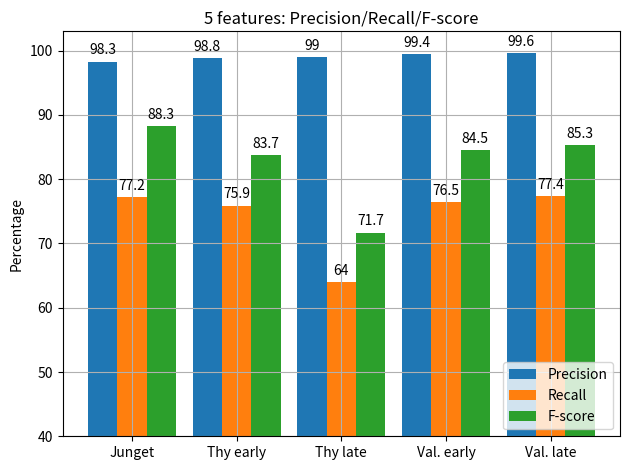

Here is the Python script that generated this plot: (Note: this script raises an exception after producing the figure.)
import matplotlib.pyplot as plt
import numpy as np


labels = ['Junget', 'Thy early',
          'Thy late', 'Val. early',  'Val. late']

pre = [98.3, 98.8, 99, 99.4, 99.6]
recall = [77.2, 75.9, 64, 76.5, 77.4]
fscore = [88.3, 83.7, 71.7, 84.5, 85.3]


x = np.arange(len(labels))  # the label locations
barWidth = 0.28  # the width of the bars

r1 = np.arange(len(labels))
r2 = [x + barWidth for x in r1]
r3 = [x + barWidth for x in r2]

fig, ax = plt.subplots()
rects1 = ax.bar(r1, pre, width=barWidth, label='Precision')
rects2 = ax.bar(r2, recall, width=barWidth, label='Recall')
rects3 = ax.bar(r3, fscore, width=barWidth, label='F-score')


ax.set_ylabel('Percentage')
ax.set_title('5 features: Precision/Recall/F-score')
ax.set_xticks([r + barWidth for r in range(len(pre))], labels)
ax.set_ylim([40, 103])
ax.legend(loc='lower right')

ax.bar_label(rects1, padding=3)
ax.bar_label(rects2, padding=3)
ax.bar_label(rects3, padding=3)

plt.grid(True)
fig.tight_layout()
plt.savefig('Experiments/plots/data/bar_plot_pre_rec_own_5_feature.png')
plt.show()
